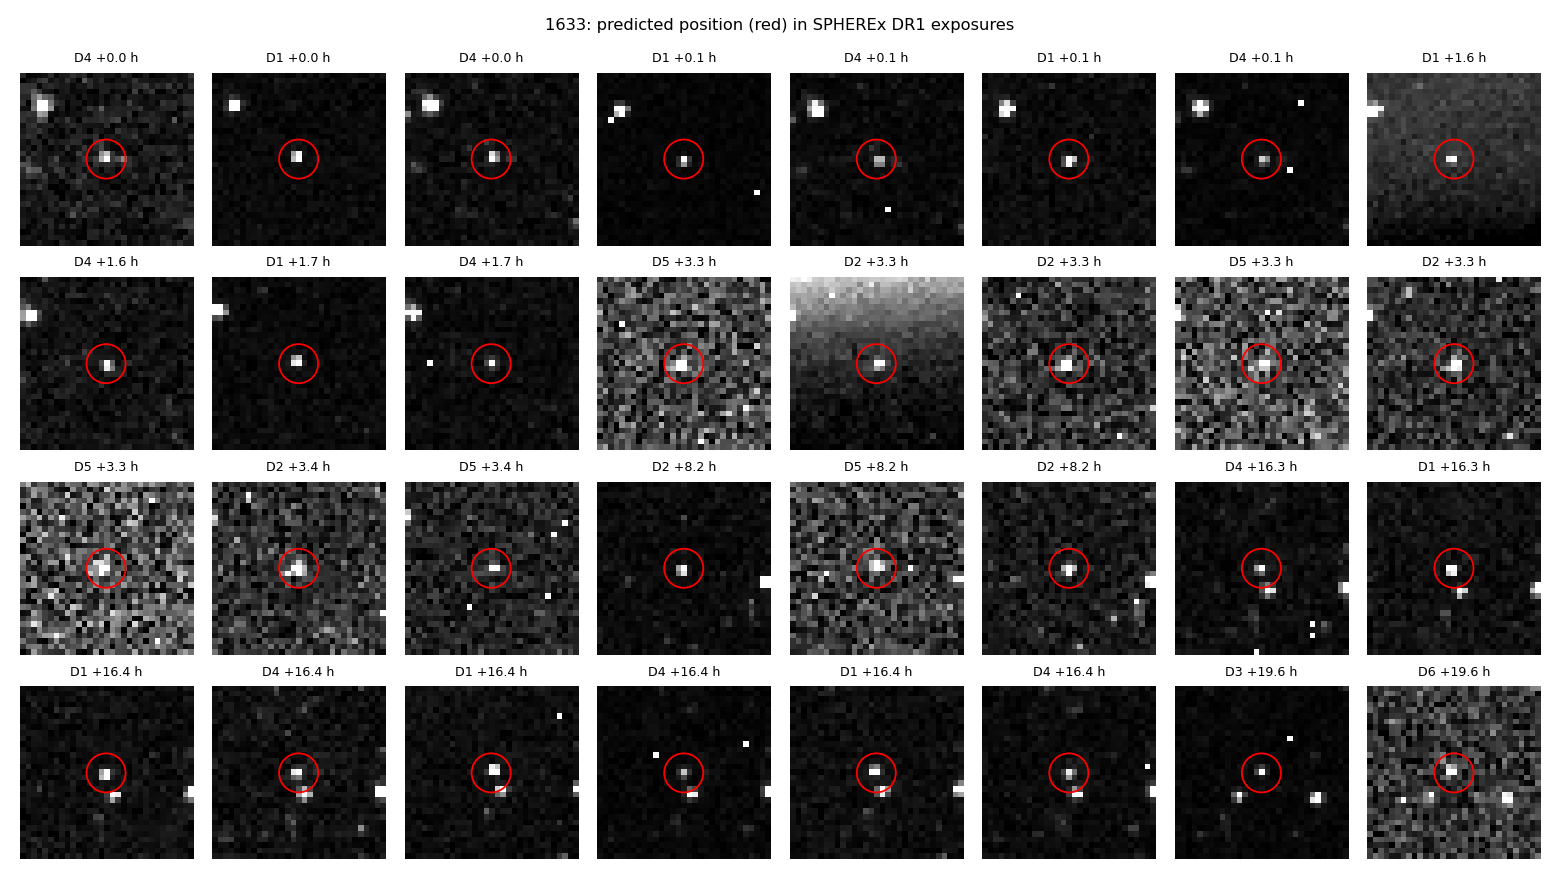

Values plotted in this chart, from the file beside it:
key, obsid, det, mjd, ra_pred, dec_pred, x, y, frame, block
dr1/level2/2025W18_2B/l2b-v27-2026-197/4…, 2025W18_2B_0027_1, 4, 60797, 160.6, 11.46, 2002, 2018, spherex, 2025W18_2B_0027
dr1/level2/2025W18_2B/l2b-v27-2026-197/1…, 2025W18_2B_0027_2, 1, 60797, 160.6, 11.46, 1996, 1917, spherex, 2025W18_2B_0027
dr1/level2/2025W18_2B/l2b-v27-2026-197/4…, 2025W18_2B_0027_2, 4, 60797, 160.6, 11.46, 2000, 1903, spherex, 2025W18_2B_0027
dr1/level2/2025W18_2B/l2b-v27-2026-197/1…, 2025W18_2B_0027_3, 1, 60797, 160.6, 11.46, 1994, 1803, spherex, 2025W18_2B_0027
dr1/level2/2025W18_2B/l2b-v27-2026-197/4…, 2025W18_2B_0027_3, 4, 60797, 160.6, 11.46, 1998, 1789, spherex, 2025W18_2B_0027
dr1/level2/2025W18_2B/l2b-v27-2026-197/1…, 2025W18_2B_0027_4, 1, 60797, 160.6, 11.46, 1992, 1688, spherex, 2025W18_2B_0027
dr1/level2/2025W18_2B/l2b-v27-2026-197/4…, 2025W18_2B_0027_4, 4, 60797, 160.6, 11.46, 1996, 1674, spherex, 2025W18_2B_0027
dr1/level2/2025W18_2B/l2b-v27-2026-197/1…, 2025W18_2B_0038_1, 1, 60797, 160.6, 11.46, 1960, 155.1, spherex, 2025W18_2B_0038
dr1/level2/2025W18_2B/l2b-v27-2026-197/4…, 2025W18_2B_0038_1, 4, 60797, 160.6, 11.46, 1961, 142.6, spherex, 2025W18_2B_0038
dr1/level2/2025W18_2B/l2b-v27-2026-197/1…, 2025W18_2B_0038_2, 1, 60797, 160.6, 11.46, 1959, 39.42, spherex, 2025W18_2B_0038
dr1/level2/2025W18_2B/l2b-v27-2026-197/4…, 2025W18_2B_0038_2, 4, 60797, 160.6, 11.46, 1960, 27.08, spherex, 2025W18_2B_0038
dr1/level2/2025W18_2B/l2b-v27-2026-197/5…, 2025W18_2B_0048_1, 5, 60797, 160.6, 11.46, 1687, 1998, spherex, 2025W18_2B_0048
dr1/level2/2025W18_2B/l2b-v27-2026-197/2…, 2025W18_2B_0048_1, 2, 60797, 160.6, 11.46, 1680, 2012, spherex, 2025W18_2B_0048
dr1/level2/2025W18_2B/l2b-v27-2026-197/2…, 2025W18_2B_0048_2, 2, 60797, 160.6, 11.46, 1681, 1897, spherex, 2025W18_2B_0048
dr1/level2/2025W18_2B/l2b-v27-2026-197/5…, 2025W18_2B_0048_2, 5, 60797, 160.6, 11.46, 1686, 1883, spherex, 2025W18_2B_0048
dr1/level2/2025W18_2B/l2b-v27-2026-197/2…, 2025W18_2B_0048_3, 2, 60797, 160.6, 11.46, 1680, 1782, spherex, 2025W18_2B_0048
dr1/level2/2025W18_2B/l2b-v27-2026-197/5…, 2025W18_2B_0048_3, 5, 60797, 160.6, 11.46, 1686, 1768, spherex, 2025W18_2B_0048
dr1/level2/2025W18_2B/l2b-v27-2026-197/2…, 2025W18_2B_0048_4, 2, 60797, 160.6, 11.46, 1680, 1667, spherex, 2025W18_2B_0048
dr1/level2/2025W18_2B/l2b-v27-2026-197/5…, 2025W18_2B_0048_4, 5, 60797, 160.6, 11.46, 1684, 1653, spherex, 2025W18_2B_0048
dr1/level2/2025W18_2B/l2b-v27-2026-197/2…, 2025W18_2B_0079_1, 2, 60797, 160.6, 11.45, 1668, 134.6, spherex, 2025W18_2B_0079
dr1/level2/2025W18_2B/l2b-v27-2026-197/5…, 2025W18_2B_0079_1, 5, 60797, 160.6, 11.45, 1665, 122.4, spherex, 2025W18_2B_0079
dr1/level2/2025W18_2B/l2b-v27-2026-197/2…, 2025W18_2B_0079_2, 2, 60797, 160.6, 11.45, 1668, 18.81, spherex, 2025W18_2B_0079
dr1/level2/2025W18_2B/l2b-v27-2026-197/4…, 2025W18_2B_0131_1, 4, 60797, 160.7, 11.44, 2017, 1564, spherex, 2025W18_2B_0131
dr1/level2/2025W18_2B/l2b-v27-2026-197/1…, 2025W18_2B_0131_1, 1, 60797, 160.7, 11.44, 2013, 1578, spherex, 2025W18_2B_0131
dr1/level2/2025W18_2B/l2b-v27-2026-197/1…, 2025W18_2B_0131_2, 1, 60797, 160.7, 11.44, 2012, 1463, spherex, 2025W18_2B_0131
dr1/level2/2025W18_2B/l2b-v27-2026-197/4…, 2025W18_2B_0131_2, 4, 60797, 160.7, 11.44, 2016, 1449, spherex, 2025W18_2B_0131
dr1/level2/2025W18_2B/l2b-v27-2026-197/1…, 2025W18_2B_0131_3, 1, 60797, 160.7, 11.44, 2010, 1347, spherex, 2025W18_2B_0131
dr1/level2/2025W18_2B/l2b-v27-2026-197/4…, 2025W18_2B_0131_3, 4, 60797, 160.7, 11.44, 2014, 1334, spherex, 2025W18_2B_0131
dr1/level2/2025W18_2B/l2b-v27-2026-197/1…, 2025W18_2B_0131_4, 1, 60797, 160.7, 11.44, 2009, 1232, spherex, 2025W18_2B_0131
dr1/level2/2025W18_2B/l2b-v27-2026-197/4…, 2025W18_2B_0131_4, 4, 60797, 160.7, 11.44, 2012, 1219, spherex, 2025W18_2B_0131
dr1/level2/2025W18_2B/l2b-v27-2026-197/3…, 2025W18_2B_0151_1, 3, 60798, 160.7, 11.43, 1383, 1932, spherex, 2025W18_2B_0151
dr1/level2/2025W18_2B/l2b-v27-2026-197/6…, 2025W18_2B_0151_1, 6, 60798, 160.7, 11.43, 1384, 1919, spherex, 2025W18_2B_0151
dr1/level2/2025W18_2B/l2b-v27-2026-197/3…, 2025W18_2B_0151_2, 3, 60798, 160.7, 11.43, 1384, 1818, spherex, 2025W18_2B_0151
dr1/level2/2025W18_2B/l2b-v27-2026-197/6…, 2025W18_2B_0151_2, 6, 60798, 160.7, 11.43, 1385, 1805, spherex, 2025W18_2B_0151
dr1/level2/2025W18_2B/l2b-v27-2026-197/3…, 2025W18_2B_0151_3, 3, 60798, 160.7, 11.43, 1385, 1703, spherex, 2025W18_2B_0151
dr1/level2/2025W18_2B/l2b-v27-2026-197/6…, 2025W18_2B_0151_3, 6, 60798, 160.7, 11.43, 1385, 1690, spherex, 2025W18_2B_0151
dr1/level2/2025W18_2B/l2b-v27-2026-197/3…, 2025W18_2B_0151_4, 3, 60798, 160.7, 11.43, 1385, 1588, spherex, 2025W18_2B_0151
dr1/level2/2025W18_2B/l2b-v27-2026-197/6…, 2025W18_2B_0151_4, 6, 60798, 160.7, 11.43, 1385, 1576, spherex, 2025W18_2B_0151
dr1/level2/2025W18_2B/l2b-v27-2026-197/1…, 2025W18_2B_0161_1, 1, 60798, 160.7, 11.43, 38.22, 131.1, spherex, 2025W18_2B_0161
dr1/level2/2025W18_2B/l2b-v27-2026-197/4…, 2025W18_2B_0161_1, 4, 60798, 160.7, 11.43, 41.28, 122.1, spherex, 2025W18_2B_0161
dr1/level2/2025W18_2B/l2b-v27-2026-197/1…, 2025W18_2B_0161_2, 1, 60798, 160.7, 11.43, 36.58, 15.95, spherex, 2025W18_2B_0161
dr1/level2/2025W18_2B/l2b-v27-2026-197/1…, 2025W18_2B_0246_1, 1, 60798, 160.7, 11.41, 97.68, 1433, spherex, 2025W18_2B_0246
dr1/level2/2025W18_2B/l2b-v27-2026-197/4…, 2025W18_2B_0246_1, 4, 60798, 160.7, 11.41, 103.3, 1423, spherex, 2025W18_2B_0246
dr1/level2/2025W18_2B/l2b-v27-2026-197/1…, 2025W18_2B_0246_2, 1, 60798, 160.7, 11.41, 95.85, 1319, spherex, 2025W18_2B_0246
dr1/level2/2025W18_2B/l2b-v27-2026-197/4…, 2025W18_2B_0246_2, 4, 60798, 160.7, 11.41, 101.3, 1308, spherex, 2025W18_2B_0246
dr1/level2/2025W18_2B/l2b-v27-2026-197/1…, 2025W18_2B_0246_3, 1, 60798, 160.7, 11.41, 93.61, 1204, spherex, 2025W18_2B_0246
dr1/level2/2025W18_2B/l2b-v27-2026-197/4…, 2025W18_2B_0246_3, 4, 60798, 160.7, 11.41, 98.72, 1194, spherex, 2025W18_2B_0246
dr1/level2/2025W18_2B/l2b-v27-2026-197/1…, 2025W18_2B_0246_4, 1, 60798, 160.7, 11.41, 90.88, 1089, spherex, 2025W18_2B_0246
dr1/level2/2025W18_2B/l2b-v27-2026-197/4…, 2025W18_2B_0246_4, 4, 60798, 160.7, 11.41, 95.86, 1079, spherex, 2025W18_2B_0246
dr1/level2/2025W18_2B/l2b-v27-2026-197/4…, 2025W18_2B_0266_1, 4, 60798, 160.7, 11.41, 94.86, 966.4, spherex, 2025W18_2B_0266
dr1/level2/2025W18_2B/l2b-v27-2026-197/1…, 2025W18_2B_0266_1, 1, 60798, 160.7, 11.41, 90.16, 976.2, spherex, 2025W18_2B_0266
dr1/level2/2025W18_2B/l2b-v27-2026-197/1…, 2025W18_2B_0266_2, 1, 60798, 160.7, 11.41, 88.35, 861.4, spherex, 2025W18_2B_0266
dr1/level2/2025W18_2B/l2b-v27-2026-197/4…, 2025W18_2B_0266_2, 4, 60798, 160.7, 11.41, 92.84, 851.7, spherex, 2025W18_2B_0266
dr1/level2/2025W18_2B/l2b-v27-2026-197/1…, 2025W18_2B_0266_3, 1, 60798, 160.7, 11.41, 86.06, 746.5, spherex, 2025W18_2B_0266
dr1/level2/2025W18_2B/l2b-v27-2026-197/4…, 2025W18_2B_0266_3, 4, 60798, 160.7, 11.41, 90.33, 737, spherex, 2025W18_2B_0266
dr1/level2/2025W18_2B/l2b-v27-2026-197/1…, 2025W18_2B_0266_4, 1, 60798, 160.7, 11.41, 83.48, 631.6, spherex, 2025W18_2B_0266
dr1/level2/2025W18_2B/l2b-v27-2026-197/4…, 2025W18_2B_0266_4, 4, 60798, 160.7, 11.41, 87.54, 622.1, spherex, 2025W18_2B_0266
dr1/level2/2025W18_2B/l2b-v27-2026-197/1…, 2025W18_2B_0430_1, 1, 60799, 160.8, 11.37, 168.3, 2014, spherex, 2025W18_2B_0430
dr1/level2/2025W18_2B/l2b-v27-2026-197/4…, 2025W18_2B_0430_1, 4, 60799, 160.8, 11.37, 175, 2003, spherex, 2025W18_2B_0430
dr1/level2/2025W18_2B/l2b-v27-2026-197/1…, 2025W18_2B_0430_2, 1, 60799, 160.8, 11.37, 166.4, 1899, spherex, 2025W18_2B_0430
... 5 more rows
